Dataset: data (GitHub, dark-capricornus/Brain-tumor-detection-using-cnn). Classes: no tumor, tumor.

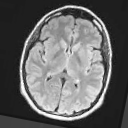
Label: no tumor

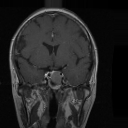
Label: tumor

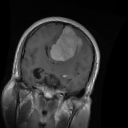
Label: tumor

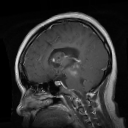
Label: tumor

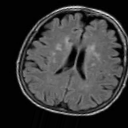
Label: no tumor

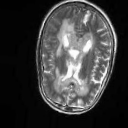
Label: no tumor
